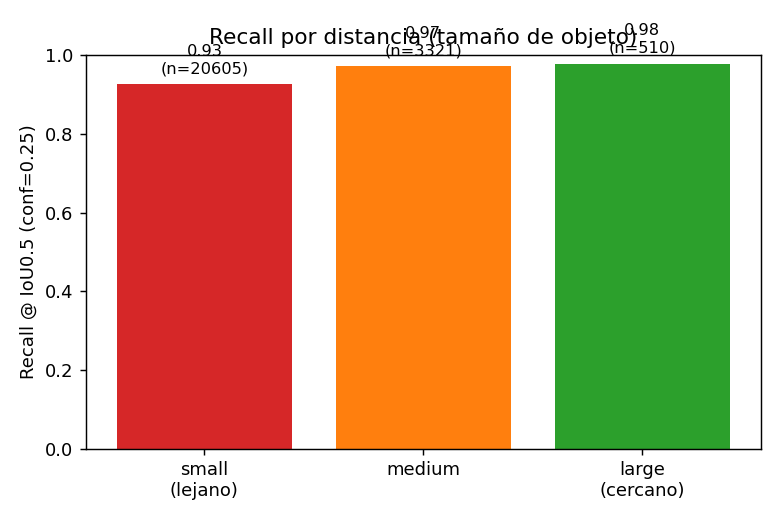

The data file committed next to this chart (first rows):
bucket, recall, tp, total, mean_conf
small, 0.9267, 19094, 20605, 0.6853
medium, 0.9726, 3230, 3321, 0.8259
large, 0.9784, 499, 510, 0.9018
